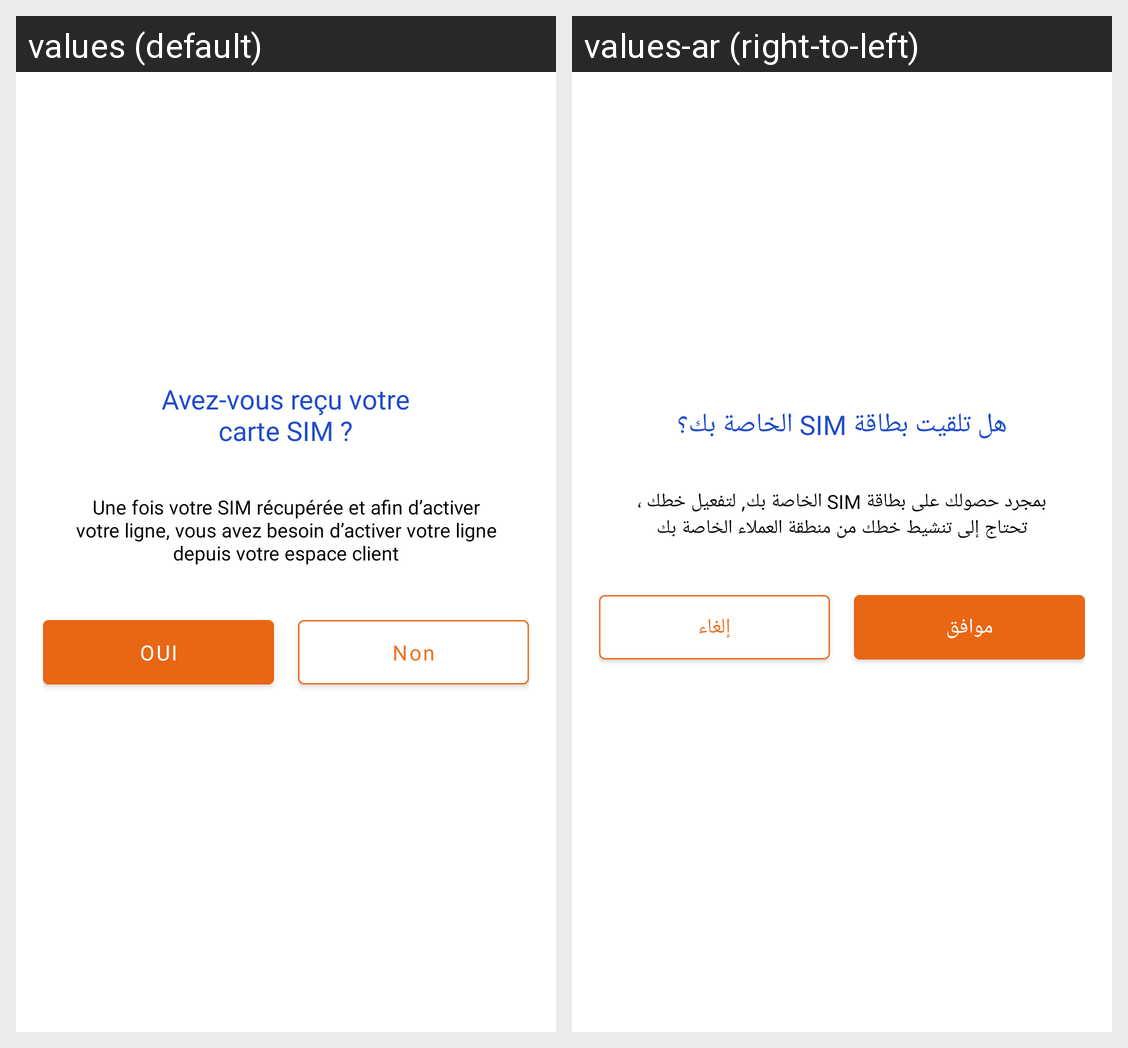

The same Android screen rendered under two of its app's locales, left to right. List the strings drawn on it with the default value and each locale's translation.
Android screen res/layout/activate_sim_dialog.xml rendered under 2 locales, left to right: values (default), values-ar (right-to-left). Device: Nexus 5 (rendered at 1080×1920; each locale shown at half size, 540×960, under a caption strip naming it); theme Theme.IAM.
Strings drawn on this screen, with the default value and each locale's value (text and hints the layout hard-codes, and strings that could not be matched under every locale, appear in the picture but are not listed):

sim_received_dialog_title
  values: Avez-vous reçu votre
      carte SIM ?
  values-ar: هل تلقيت بطاقة SIM الخاصة بك؟

sim_received_dialog_description
  values: Une fois votre SIM récupérée et afin d’activer votre ligne, vous avez besoin d’activer votre ligne depuis votre espace client
  values-ar: بمجرد حصولك على بطاقة SIM الخاصة بك, لتفعيل خطك ، تحتاج إلى تنشيط خطك من منطقة العملاء الخاصة بك

yes_hint
  values: Oui
  values-ar: موافق

no_hint
  values: Non
  values-ar: إلغاء
